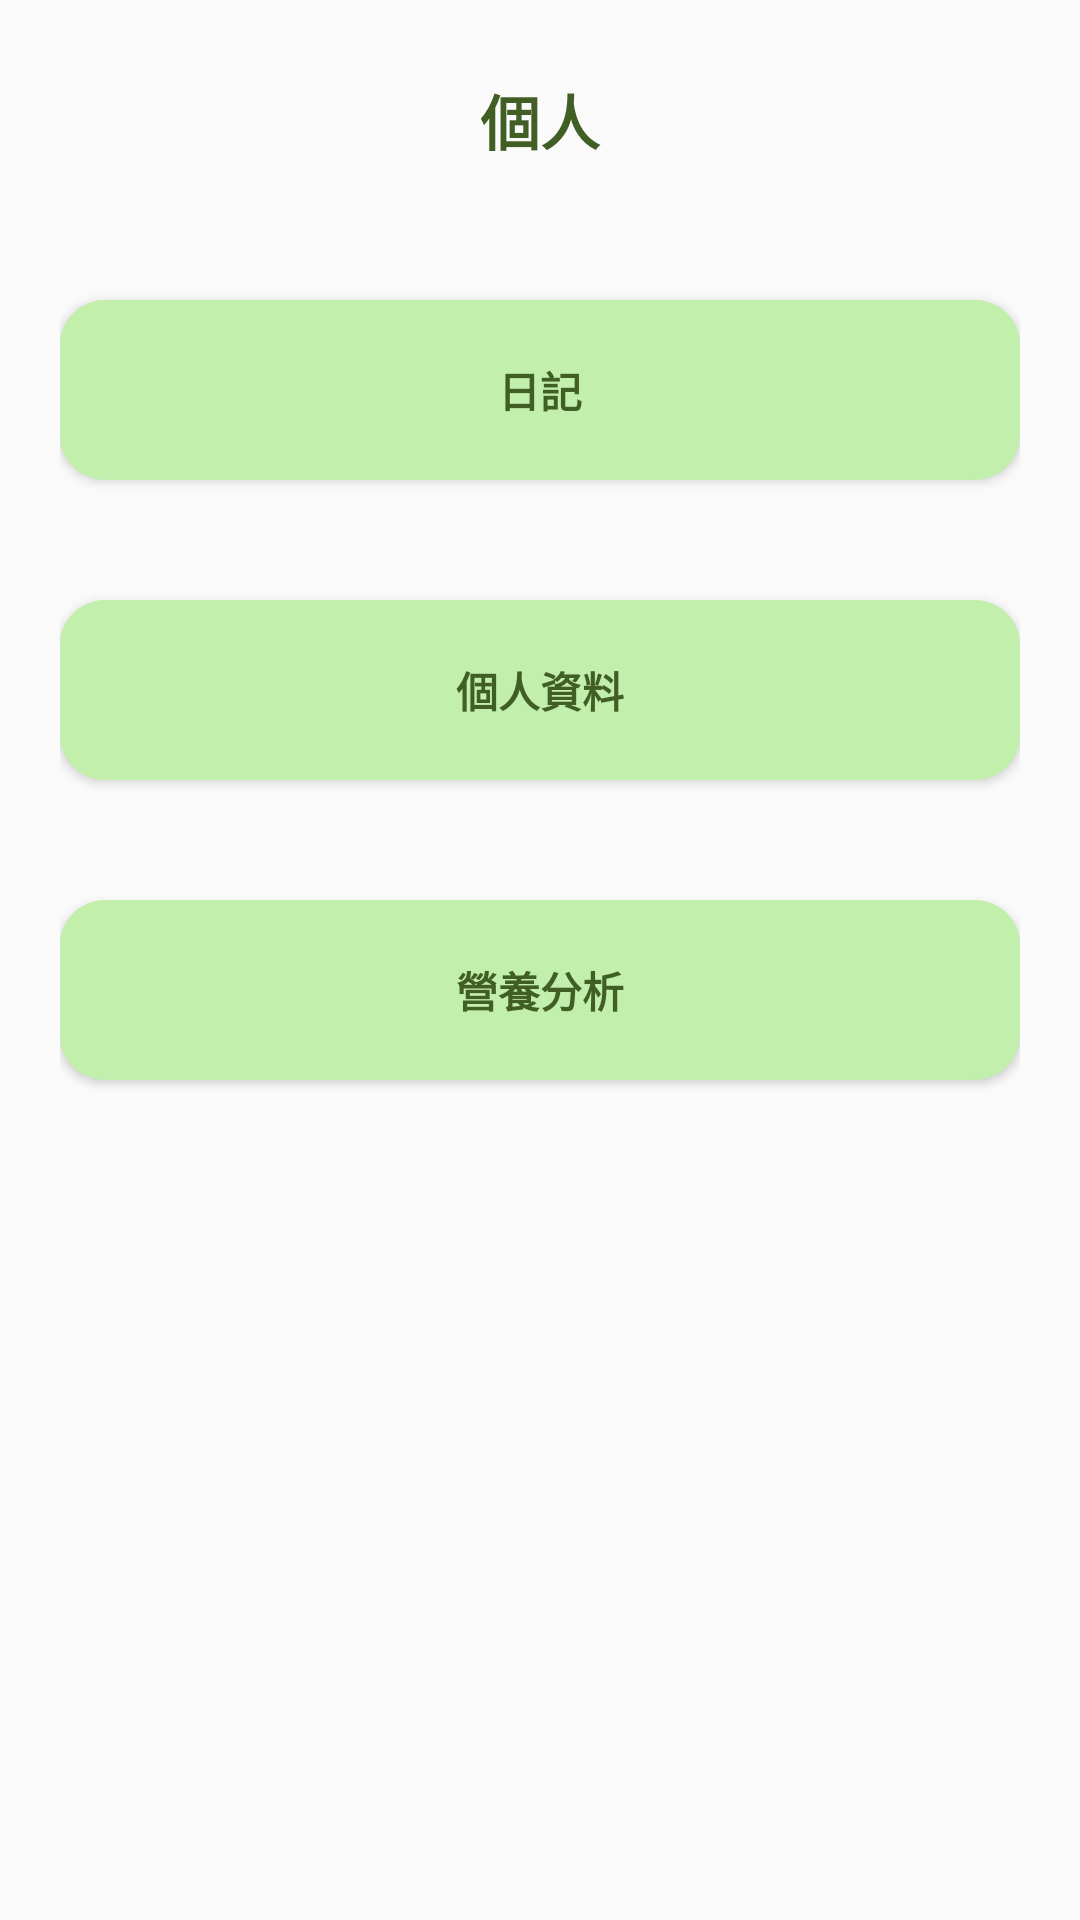

Reconstruct the res/layout file that produces this screen, plus the resources it refers to.
<!-- AndroidManifest.xml: application theme Theme.NutriDishes_ -->
<!-- res/layout/fragment_personal.xml -->
<?xml version="1.0" encoding="utf-8"?>
<FrameLayout xmlns:android="http://schemas.android.com/apk/res/android"
    xmlns:app="http://schemas.android.com/apk/res-auto"
    xmlns:tools="http://schemas.android.com/tools"
    android:layout_width="match_parent"
    android:layout_height="match_parent"
    tools:context=".PersonalFragment">

    
    <androidx.constraintlayout.widget.ConstraintLayout
        android:layout_width="match_parent"
        android:layout_height="match_parent">

        <FrameLayout
            android:id="@+id/frame_layout_personal"
            android:layout_width="match_parent"
            android:layout_height="match_parent">



            <TextView
                android:id="@+id/top_label"
                android:layout_width="match_parent"
                android:layout_height="80dp"
                android:gravity="center|center_vertical"
                android:text="個人"
                android:textColor="@color/text_color"
                android:textSize="20sp"
                android:textStyle="bold"
                tools:layout_editor_absoluteX="1dp"
                tools:layout_editor_absoluteY="1dp" />

            <ScrollView
                android:layout_width="match_parent"
                android:layout_height="match_parent"
                android:layout_marginHorizontal="20dp"
                android:layout_marginTop="80dp">

                <LinearLayout
                    android:layout_width="match_parent"
                    android:layout_height="wrap_content"
                    android:orientation="vertical">

                    <Button
                        android:id="@+id/joural"
                        android:layout_width="match_parent"
                        android:layout_height="60dp"
                        android:layout_marginVertical="20dp"
                        android:background="@drawable/block_button"
                        android:text="日記"
                        android:textColor="@color/text_color"
                        android:textStyle="bold" />

                    <Button
                        android:id="@+id/information"
                        android:layout_width="match_parent"
                        android:layout_height="60dp"
                        android:layout_marginVertical="20dp"
                        android:background="@drawable/block_button"
                        android:text="個人資料"
                        android:textColor="@color/text_color"
                        android:textStyle="bold" />

                    <Button
                        android:id="@+id/nutritional"
                        android:layout_width="match_parent"
                        android:layout_height="60dp"
                        android:layout_marginVertical="20dp"
                        android:background="@drawable/block_button"
                        android:text="營養分析"
                        android:textColor="@color/text_color"
                        android:textStyle="bold" />
                </LinearLayout>
            </ScrollView>

        </FrameLayout>
    </androidx.constraintlayout.widget.ConstraintLayout>

</FrameLayout>
<!-- resources referenced by this layout -->
<resources>
  <color name="text_color">#415E25</color>
  <!-- drawable block_button (drawable) -->
  <?xml version="1.0" encoding="utf-8"?>
  <shape xmlns:android="http://schemas.android.com/apk/res/android"
      android:shape="rectangle"
      android:padding="10dp">
      <solid android:color="@color/block"/>
      <corners android:radius="15dp"/>
      
  </shape>
  <style name="Theme.NutriDishes_" parent="Theme.MaterialComponents.DayNight.NoActionBar.Bridge">
          
          <item name="colorPrimary">@color/add_login</item>
          <item name="colorPrimaryVariant">@color/block</item>
          <item name="colorOnPrimary">@color/white</item>
          
          <item name="colorSecondary">@color/text_color</item>
          <item name="colorSecondaryVariant">@color/check_</item>
          <item name="colorOnSecondary">@color/black</item>
          
          <item name="android:statusBarColor" tools:targetApi="l">?attr/colorPrimaryVariant</item>
          
      </style>
  <color name="block">#C2EFAC</color>
  <color name="add_login">#5C8C36</color>
  <color name="white">#FFFFFFFF</color>
  <color name="check_">#FFE3AD</color>
  <color name="black">#FF000000</color>
</resources>
